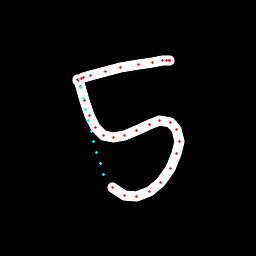

Source data for this figure (header and first rows):
x, y, hover, eod
77.17, 80.18, 0.0, 0.0
77.36, 79.48, 0.0, 0.0
78.11, 80.47, 0.0, 0.0
80.11, 86.68, 0.0, 0.0
84.75, 100.9, 0.0, 0.0
89.75, 115.5, 0.0, 0.0
95.65, 127.6, 0.0, 0.0
103.2, 135.2, 0.0, 0.0
113.2, 137.5, 0.0, 0.0
124, 135.8, 0.0, 0.0
136.2, 130.3, 0.0, 0.0
149, 124.3, 0.0, 0.0
159.7, 120.2, 0.0, 0.0
170.3, 122.1, 0.0, 0.0
176.7, 129.5, 0.0, 0.0
179.2, 141.1, 0.0, 0.0
176.8, 153.8, 0.0, 0.0
170.5, 168.3, 0.0, 0.0
160.4, 182.3, 0.0, 0.0
149.1, 191.7, 0.0, 0.0
136.7, 196.3, 0.0, 0.0
124.9, 195.1, 0.0, 0.0
112.3, 187.7, 0.0, 0.0
103.2, 174.3, 1.0, 0.0
100.1, 163.5, 1.0, 0.0
96.94, 152.7, 1.0, 0.0
93.9, 141.9, 1.0, 0.0
91.05, 131.1, 1.0, 0.0
88.38, 120.1, 1.0, 0.0
85.86, 109.1, 1.0, 0.0
83.45, 98.11, 1.0, 0.0
81, 87.05, 1.0, 0.0
79.83, 79.26, 1.0, 0.0
81.63, 78.33, 0.0, 0.0
83.42, 77.45, 0.0, 0.0
90.1, 75.31, 0.0, 0.0
105.2, 71.12, 0.0, 0.0
120.6, 67.4, 0.0, 0.0
138.4, 64.08, 0.0, 0.0
152.9, 62.26, 0.0, 0.0
162.9, 60.99, 0.0, 0.0
166.9, 60.92, 0.0, 0.0
169.2, 60.56, 0.0, 0.0
169.6, 60.63, 0.0, 0.0
169.5, 60.84, 0.0, 1.0
